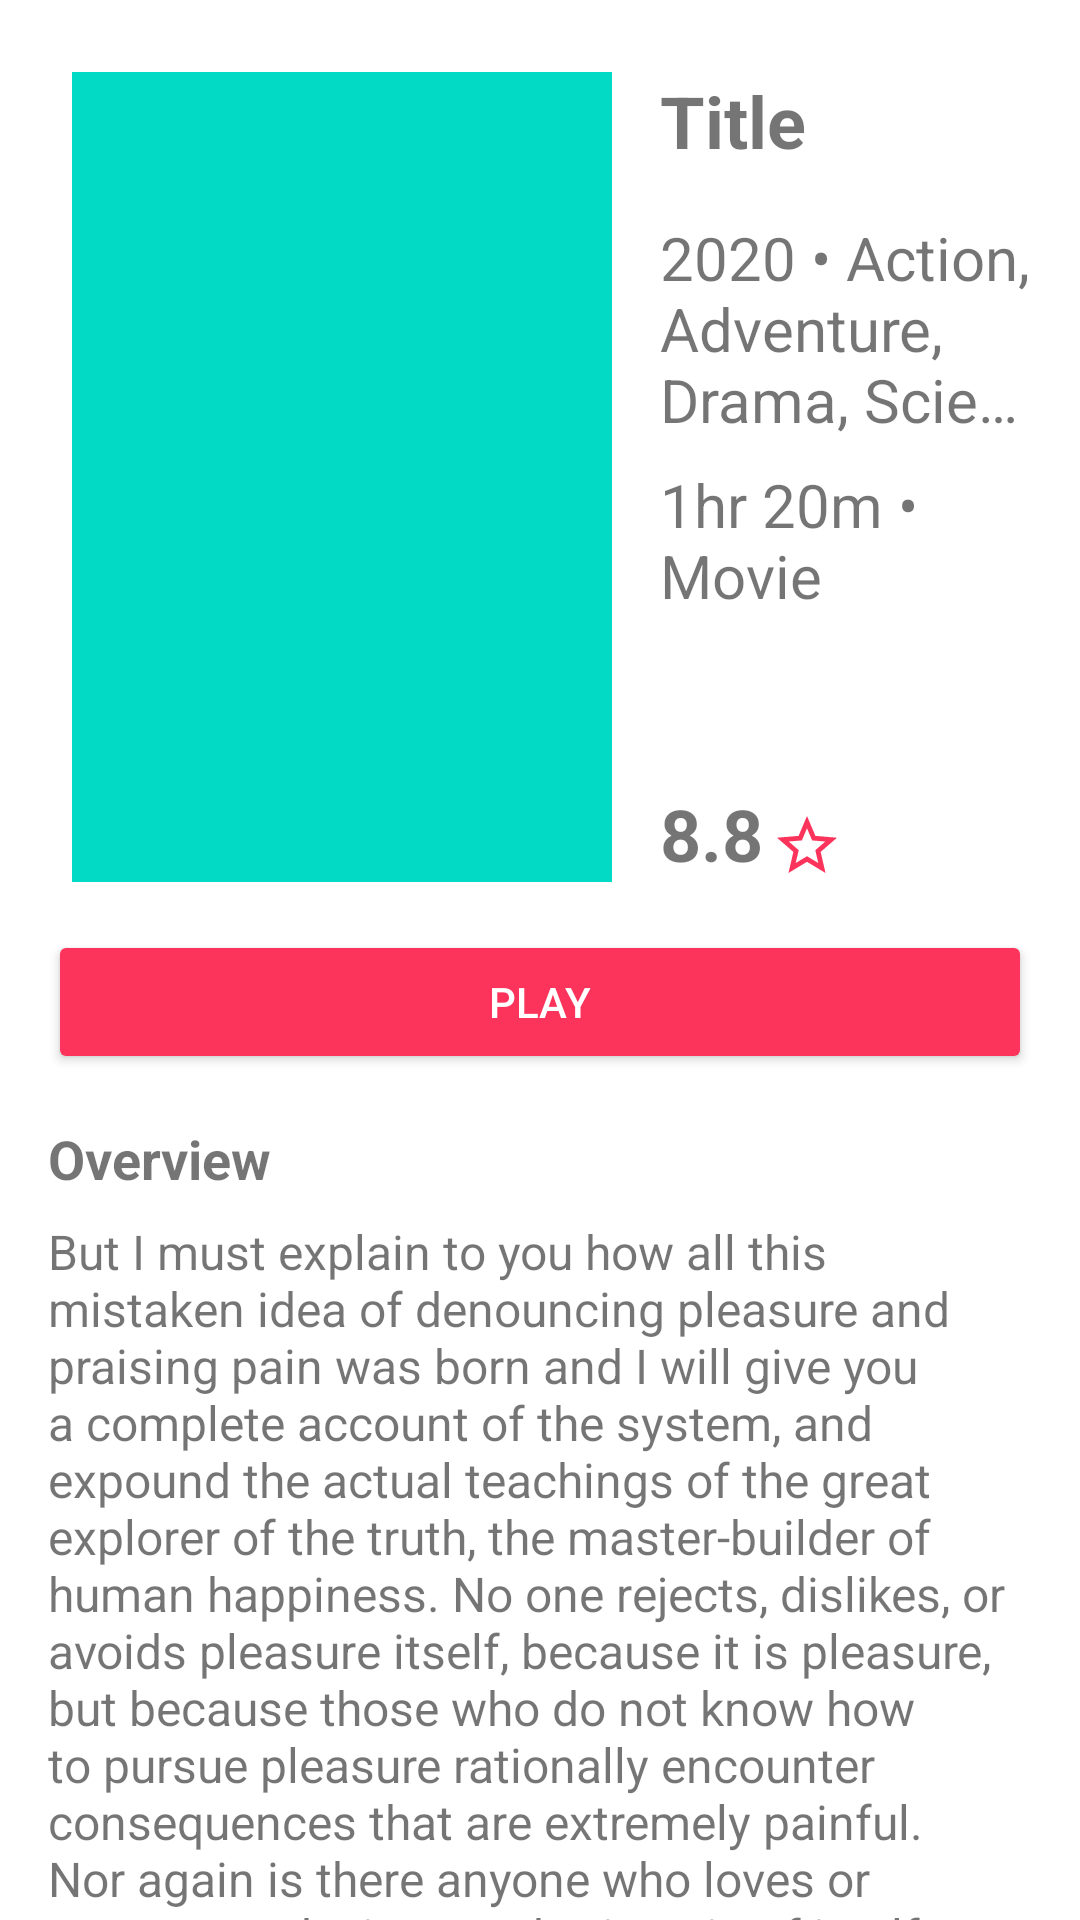

This screen was rendered from an Android layout file. Write that file and the resources it references.
<!-- AndroidManifest.xml: application theme Theme.MovieCatalogue -->
<!-- res/layout/activity_detail.xml -->
<?xml version="1.0" encoding="utf-8"?>
<androidx.coordinatorlayout.widget.CoordinatorLayout xmlns:android="http://schemas.android.com/apk/res/android"
    xmlns:app="http://schemas.android.com/apk/res-auto"
    xmlns:tools="http://schemas.android.com/tools"
    android:layout_width="match_parent"
    android:layout_height="match_parent"
    tools:context=".ui.detail.DetailActivity">

    <androidx.core.widget.NestedScrollView
        android:layout_width="match_parent"
        android:layout_height="match_parent"
        app:layout_behavior="@string/appbar_scrolling_view_behavior">

        <include android:id="@+id/detail_show" layout="@layout/content_detail_show" />

    </androidx.core.widget.NestedScrollView>

</androidx.coordinatorlayout.widget.CoordinatorLayout>
<!-- res/layout/content_detail_show.xml (included above) -->
<?xml version="1.0" encoding="utf-8"?>
<androidx.constraintlayout.widget.ConstraintLayout xmlns:android="http://schemas.android.com/apk/res/android"
    xmlns:app="http://schemas.android.com/apk/res-auto"
    xmlns:tools="http://schemas.android.com/tools"
    android:layout_width="match_parent"
    android:layout_height="match_parent"
    android:clipToPadding="false"
    android:descendantFocusability="blocksDescendants"
    android:padding="16dp">

    <ImageView
        android:id="@+id/image_poster"
        android:layout_width="180dp"
        android:layout_height="270dp"
        android:layout_marginStart="8dp"
        android:layout_marginTop="8dp"
        android:src="@color/teal_200"
        app:layout_constraintStart_toStartOf="parent"
        app:layout_constraintTop_toTopOf="parent"
        tools:ignore="ContentDescription" />

    <TextView
        android:id="@+id/tv_title"
        android:layout_width="0dp"
        android:layout_height="wrap_content"
        android:layout_marginStart="16dp"
        android:ellipsize="end"
        android:gravity="start"
        android:text="@string/title"
        android:textSize="24sp"
        android:textStyle="bold"
        app:layout_constraintEnd_toEndOf="parent"
        app:layout_constraintStart_toEndOf="@+id/image_poster"
        app:layout_constraintTop_toTopOf="@+id/image_poster" />

    <TextView
        android:id="@+id/tv_detail"
        android:layout_width="0dp"
        android:layout_height="wrap_content"
        android:layout_marginTop="16dp"
        android:textSize="20sp"
        android:ellipsize="end"
        android:gravity="start"
        android:maxLines="3"
        android:text="@string/detail_dummy"
        app:layout_constraintEnd_toEndOf="parent"
        app:layout_constraintStart_toStartOf="@+id/tv_title"
        app:layout_constraintTop_toBottomOf="@+id/tv_title" />

    <TextView
        android:id="@+id/tv_detail2"
        android:layout_width="0dp"
        android:layout_height="wrap_content"
        android:layout_marginTop="8dp"
        android:textSize="20sp"
        android:ellipsize="end"
        android:gravity="start"
        android:maxLines="3"
        android:text="@string/detail_dummy2"
        app:layout_constraintEnd_toEndOf="parent"
        app:layout_constraintHorizontal_bias="0.0"
        app:layout_constraintStart_toStartOf="@+id/tv_detail"
        app:layout_constraintTop_toBottomOf="@+id/tv_detail" />


    <TextView
        android:id="@+id/tv_rating"
        android:layout_width="wrap_content"
        android:layout_height="wrap_content"
        android:text="@string/dummy_rating"
        android:textSize="24sp"
        android:textStyle="bold"
        app:layout_constraintBottom_toBottomOf="@+id/image_poster"
        app:layout_constraintStart_toStartOf="@+id/tv_detail2" />

    <Button
        android:id="@+id/btn_play"
        android:layout_width="0dp"
        android:layout_height="wrap_content"
        android:layout_marginTop="16dp"
        android:backgroundTint="?attr/colorPrimary"
        android:text="@string/play"
        android:textColor="#FFFFFF"
        app:icon="@drawable/ic_baseline_play_arrow_24"
        app:iconGravity="textStart"
        app:iconPadding="4dp"
        app:layout_constraintEnd_toEndOf="parent"
        app:layout_constraintStart_toStartOf="parent"
        app:layout_constraintTop_toBottomOf="@+id/image_poster" />

    <Button
        android:id="@+id/btn_favorite"
        style="@style/Widget.AppCompat.ActionButton"
        android:layout_width="50dp"
        android:layout_height="50dp"
        android:drawableBottom="@drawable/ic_star_empty"
        app:iconGravity="end"
        app:iconTint="?attr/colorPrimary"
        app:layout_constraintBottom_toBottomOf="@+id/image_poster"
        app:layout_constraintEnd_toStartOf="@id/btn_share" />

    <Button
        android:id="@+id/btn_share"
        style="@style/Widget.AppCompat.ActionButton"
        android:layout_width="50dp"
        android:layout_height="50dp"
        app:icon="@drawable/ic_share"
        app:iconGravity="end"
        app:iconTint="?attr/colorSecondary"
        app:layout_constraintBottom_toBottomOf="@+id/image_poster"
        app:layout_constraintEnd_toEndOf="parent" />

    <TextView
        android:id="@+id/overview_title"
        android:layout_width="wrap_content"
        android:layout_height="wrap_content"
        android:layout_marginTop="16dp"
        android:text="@string/overview"
        android:textSize="18sp"
        android:textStyle="bold"
        app:layout_constraintStart_toStartOf="@+id/btn_play"
        app:layout_constraintTop_toBottomOf="@+id/btn_play" />

    <TextView
        android:id="@+id/tv_overview"
        android:layout_width="0dp"
        android:layout_height="wrap_content"
        android:layout_marginTop="8dp"
        android:ellipsize="end"
        android:textSize="16sp"
        tools:text="@string/dummy_overview"
        app:layout_constraintEnd_toEndOf="parent"
        app:layout_constraintStart_toStartOf="@+id/overview_title"
        app:layout_constraintTop_toBottomOf="@+id/overview_title" />


    <ProgressBar
        android:id="@+id/progress_bar"
        style="?android:attr/progressBarStyle"
        android:layout_width="wrap_content"
        android:layout_height="wrap_content"
        android:layout_marginStart="8dp"
        android:layout_marginTop="8dp"
        android:layout_marginEnd="8dp"
        android:layout_marginBottom="8dp"
        android:visibility="gone"
        app:layout_constraintBottom_toBottomOf="parent"
        app:layout_constraintEnd_toEndOf="parent"
        app:layout_constraintStart_toStartOf="parent"
        app:layout_constraintTop_toTopOf="parent"
        tools:visibility="visible"/>

</androidx.constraintlayout.widget.ConstraintLayout>
<!-- resources referenced by this layout -->
<resources>
  <color name="teal_200">#FF03DAC5</color>
  <!-- drawable ic_star_empty (drawable) -->
  <vector android:height="24dp" android:tint="?attr/colorPrimary"
      android:viewportHeight="24" android:viewportWidth="24"
      android:width="24dp" xmlns:android="http://schemas.android.com/apk/res/android">
      <path android:fillColor="@android:color/white" android:pathData="M22,9.24l-7.19,-0.62L12,2 9.19,8.63 2,9.24l5.46,4.73L5.82,21 12,17.27 18.18,21l-1.63,-7.03L22,9.24zM12,15.4l-3.76,2.27 1,-4.28 -3.32,-2.88 4.38,-0.38L12,6.1l1.71,4.04 4.38,0.38 -3.32,2.88 1,4.28L12,15.4z"/>
  </vector>
  <string name="detail_dummy">2020 • Action, Adventure, Drama, Science Fiction</string>
  <string name="detail_dummy2">1hr 20m • Movie</string>
  <string name="dummy_overview">But I must explain to you how all this mistaken idea of denouncing pleasure and praising pain was born and I will give you a complete account of the system, and expound the actual teachings of the great explorer of the truth, the master-builder of human happiness. No one rejects, dislikes, or avoids pleasure itself, because it is pleasure, but because those who do not know how to pursue pleasure rationally encounter consequences that are extremely painful. Nor again is there anyone who loves or pursues or desires to obtain pain of itself, because it is pain, but because occasionally circumstances occur in which toil and pain can procure him some great pleasure. To take a trivial example, which of us ever undertakes laborious physical exercise, except to obtain some advantage from it? But who has any right to find fault with a man who chooses to enjoy a pleasure that has no annoying consequences, or one who avoids a pain that produces no resultant pleasure</string>
  <string name="dummy_rating">8.8</string>
  <string name="overview">Overview</string>
  <string name="play">play</string>
  <string name="title">Title</string>
  <style name="Theme.MovieCatalogue" parent="Theme.MaterialComponents.DayNight.DarkActionBar">
          
          <item name="colorPrimary">@color/pink_500</item>
          <item name="colorPrimaryVariant">@color/pink_700</item>
          <item name="colorOnPrimary">@color/white</item>
          
          <item name="colorSecondary">@color/teal_200</item>
          <item name="colorSecondaryVariant">@color/teal_700</item>
          <item name="colorOnSecondary">@color/black</item>
          
          <item name="android:statusBarColor" tools:targetApi="l">?attr/colorPrimaryVariant</item>
          
      </style>
  <color name="pink_500">#fc345c</color>
  <color name="pink_700">#c20033</color>
  <color name="white">#FFFFFFFF</color>
  <color name="teal_700">#FF018786</color>
  <color name="black">#FF000000</color>
</resources>
